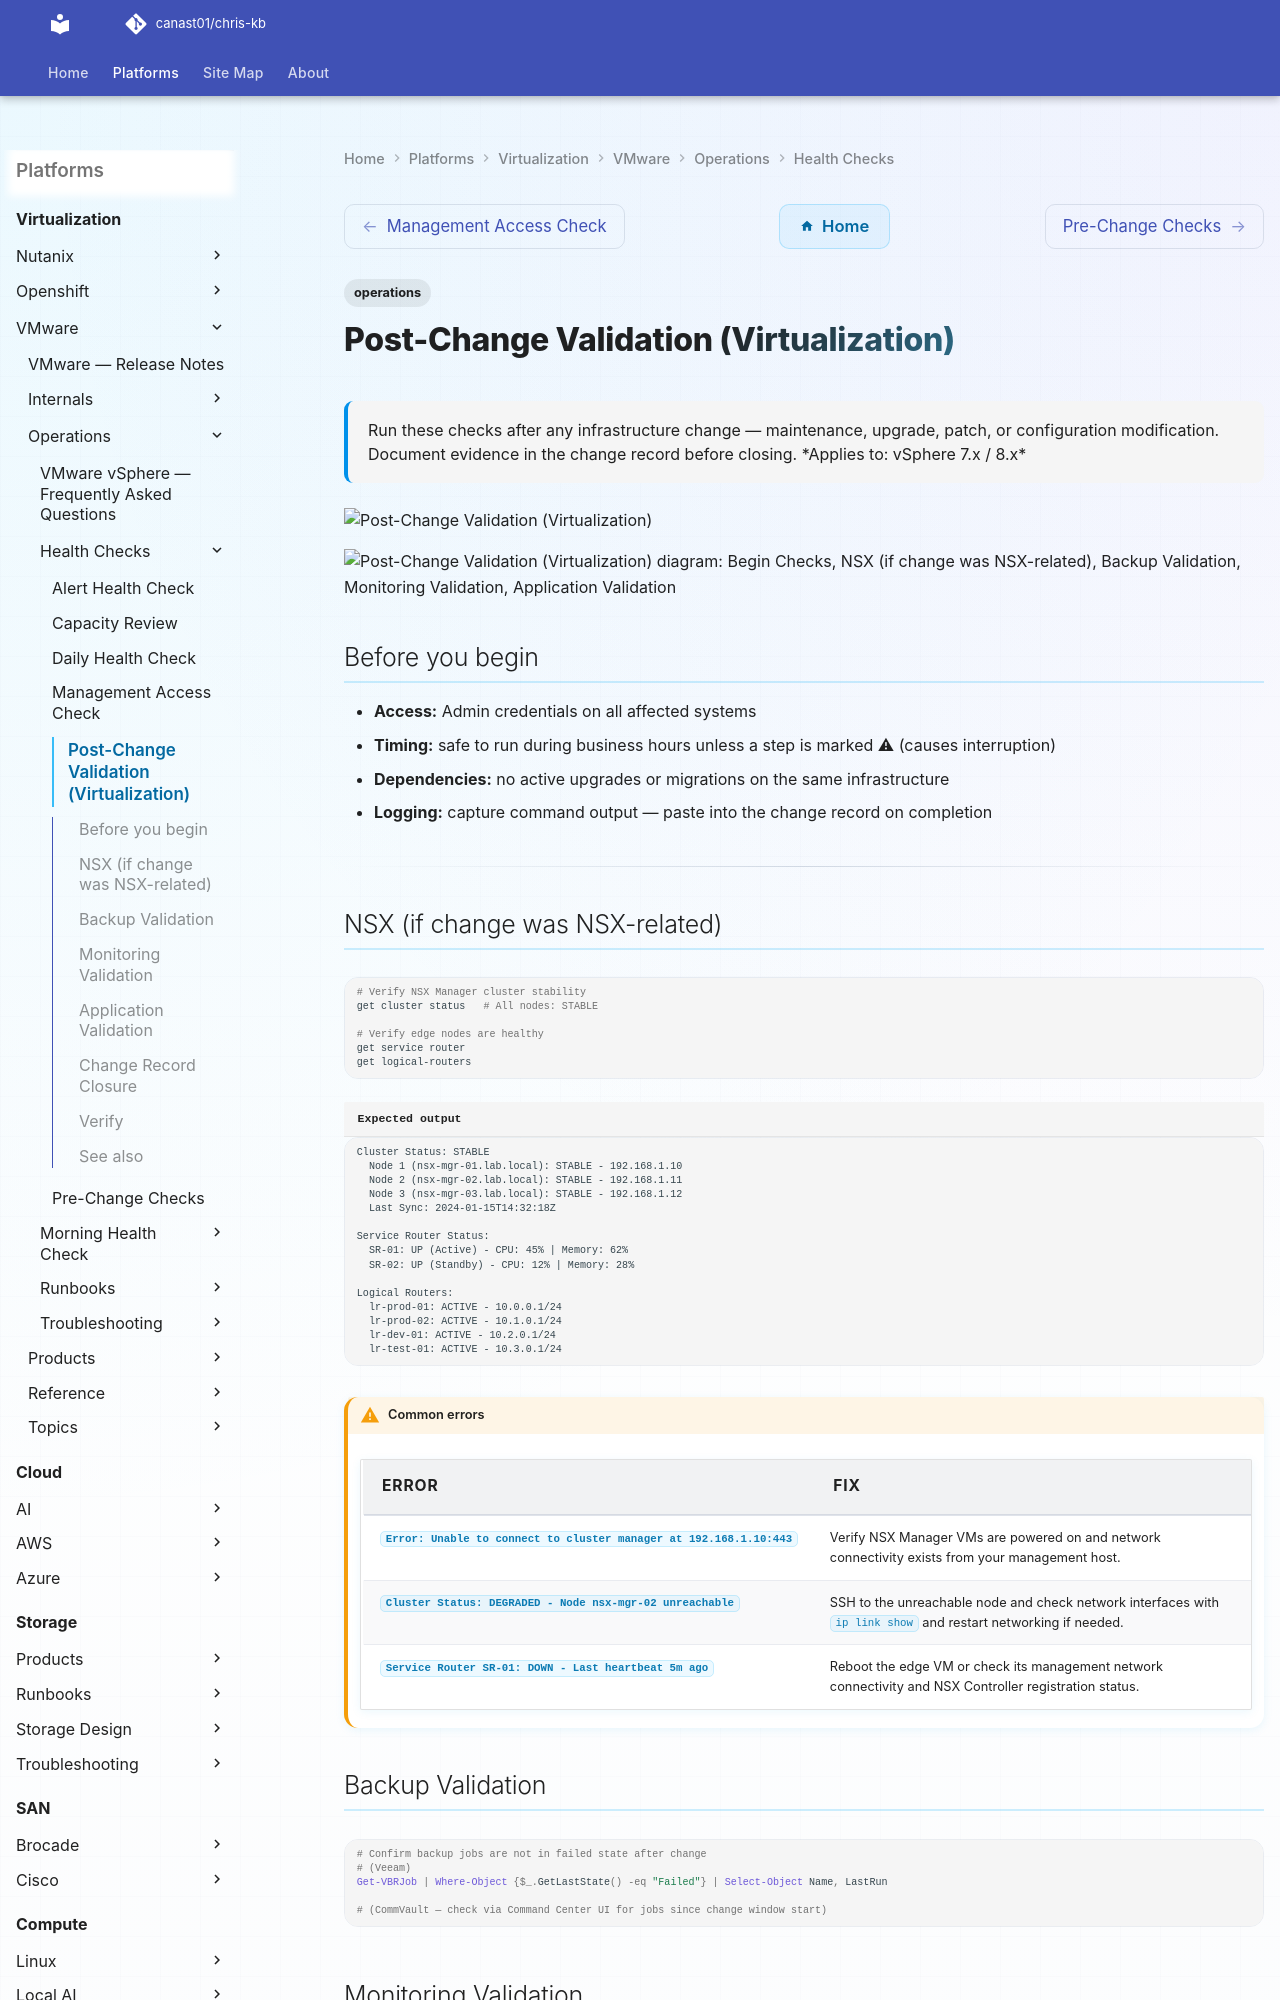

repository: canast01/chris-kb · page: virtualization/vmware/operations/health-checks/post-change-validation/index.html · generator: mkdocs

---
tags:
  - operations
description: "Run these checks after any infrastructure change — maintenance, upgrade, patch, or configuration modification. Document evidence in the change record..."
---
# Post-Change Validation (Virtualization)


<div class="kb-summary">
Run these checks after any infrastructure change — maintenance, upgrade, patch, or configuration modification. Document evidence in the change record before closing.

*Applies to: vSphere 7.x / 8.x*
</div>
![Post-Change Validation (Virtualization)](../../../../assets/virtualization-vmware-operations-health-checks-post-change-v.svg)



```d2
direction: right

begin_checks: "Begin Checks" {shape: oval}
nsx_if_change_was_nsxrelated: "NSX (if change was NSX-related)" {shape: rectangle}
backup_validation: "Backup Validation" {shape: rectangle}
monitoring_validation: "Monitoring Validation" {shape: rectangle}
application_validation: "Application Validation" {shape: rectangle}
change_record_closure: "Change Record Closure" {shape: rectangle}
verify: "Verify" {shape: rectangle}
generate_report: "Generate Report" {shape: oval}

begin_checks -> nsx_if_change_was_nsxrelated
nsx_if_change_was_nsxrelated -> backup_validation
backup_validation -> monitoring_validation
monitoring_validation -> application_validation
application_validation -> change_record_closure
change_record_closure -> verify
verify -> generate_report
```

## Before you begin

- **Access:** Admin credentials on all affected systems
- **Timing:** safe to run during business hours unless a step is marked ⚠ (causes interruption)
- **Dependencies:** no active upgrades or migrations on the same infrastructure
- **Logging:** capture command output — paste into the change record on completion

---
